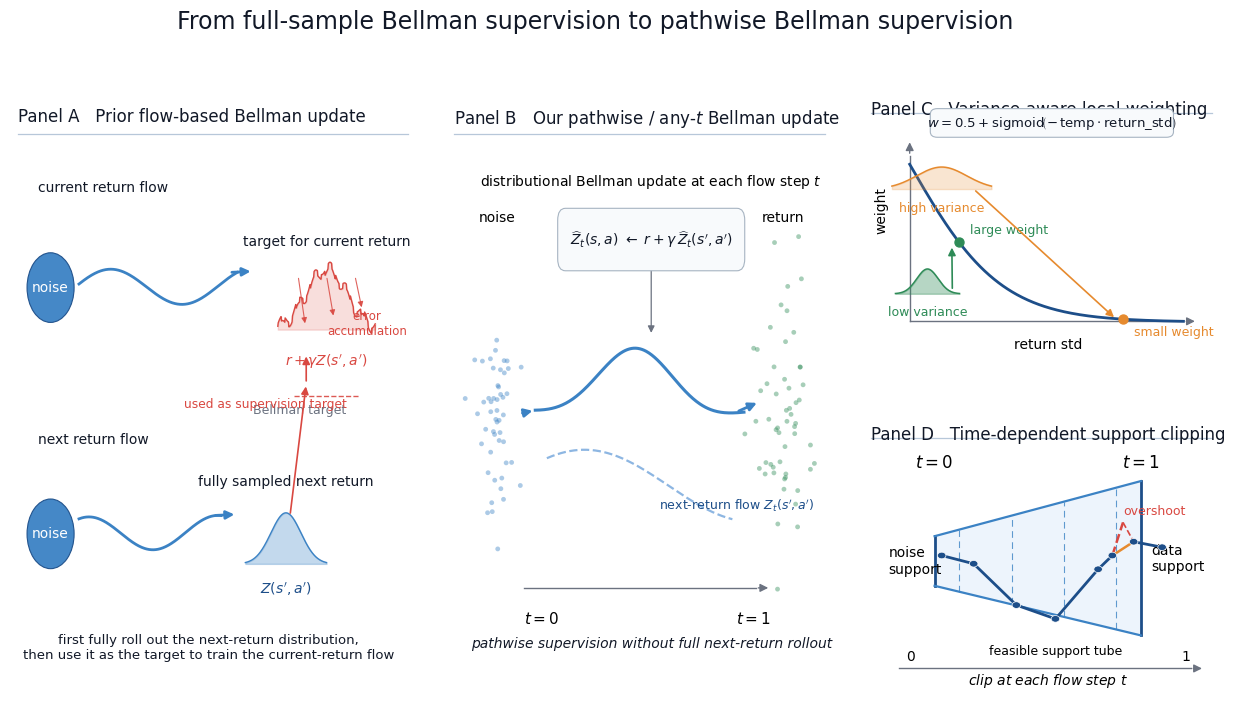

The script that saved this image:
import numpy as np
import matplotlib.pyplot as plt
from matplotlib.patches import Circle, FancyArrowPatch, Polygon
import matplotlib.patches as patches

plt.rcParams.update({
    "font.family": "DejaVu Sans",
    "font.size": 10,
    "figure.dpi": 180
})

BLUE = "#3B82C4"
BLUE_DARK = "#1D4E89"
BLUE_LIGHT = "#DCEBFA"
RED = "#D94841"
ORANGE = "#E68A2E"
GREEN = "#2E8B57"
GRAY = "#6B7280"
BLACK = "#111827"

def clean_axis(ax):
    ax.set_xlim(0, 1)
    ax.set_ylim(0, 1)
    ax.axis("off")

def panel_title(ax, text):
    ax.text(0.02, 0.98, text, ha="left", va="top", fontsize=12, color=BLACK, weight="medium")
    ax.plot([0.02, 0.98], [0.935, 0.935], color="#B7C7D9", lw=0.9)

def arrow(ax, p0, p1, color=BLACK, lw=1.2, ms=12, ls="-", alpha=1.0, z=4, style="-|>"):
    ax.add_patch(FancyArrowPatch(
        p0, p1, arrowstyle=style, mutation_scale=ms,
        lw=lw, color=color, linestyle=ls, alpha=alpha, zorder=z,
        capstyle="round", joinstyle="round"
    ))

def label_box(ax, x, y, text, w=0.16, h=0.08, fc="white", ec="#9CA3AF", color=BLACK, fs=9):
    rect = patches.FancyBboxPatch(
        (x - w/2, y - h/2), w, h,
        boxstyle="round,pad=0.012,rounding_size=0.02",
        linewidth=0.8, edgecolor=ec, facecolor=fc, zorder=5
    )
    ax.add_patch(rect)
    ax.text(x, y, text, ha="center", va="center", fontsize=fs, color=color, zorder=6)

def gaussian(ax, cx, cy, sx=0.035, sy=0.07, base=0.16, color=BLUE, alpha=0.35, lw=1.2, jagged=False, z=3):
    x = np.linspace(cx - base/2, cx + base/2, 240)
    y = cy + sy * np.exp(-((x - cx) ** 2) / (2 * sx ** 2))
    if jagged:
        y = y + 0.010*np.sin(np.linspace(0, 12*np.pi, len(x))) + 0.004*np.sign(np.sin(np.linspace(0, 27*np.pi, len(x))))
    ax.fill_between(x, cy, y, color=color, alpha=alpha, zorder=z)
    ax.plot(x, y, color=color, lw=lw, zorder=z+0.1)
    return x, y

def scatter_cloud(ax, center, spread=(0.05, 0.08), n=40, color=BLUE, alpha=0.45, seed=0, s=14, z=4):
    rng = np.random.default_rng(seed)
    cx, cy = center
    xs = rng.normal(cx, spread[0], n)
    ys = rng.normal(cy, spread[1], n)
    ax.scatter(xs, ys, s=s, color=color, alpha=alpha, edgecolors="none", zorder=z)
    return xs, ys

def noise_disk(ax, center, r=0.065, text="noise"):
    c = Circle(center, r, facecolor=BLUE, edgecolor=BLUE_DARK, lw=0.8, alpha=0.95, zorder=3)
    ax.add_patch(c)
    ax.text(center[0], center[1], text, ha="center", va="center", color="white", fontsize=10, weight="medium", zorder=4)

def smooth_path(x0, x1, y_base=0.5, amp=0.06, slope=0.0, phase=0.0):
    xx = np.linspace(x0, x1, 250)
    yy = y_base + amp*np.sin(np.linspace(phase, phase+2.2*np.pi, len(xx))) + slope*(xx-x0)
    return xx, yy

def draw_panel_A(ax):
    clean_axis(ax)
    panel_title(ax, "Panel A   Prior flow-based Bellman update")

    ax.text(0.07, 0.84, "current return flow", fontsize=10, color=BLACK)
    noise_disk(ax, (0.10, 0.68), r=0.058, text="noise")
    xx1, yy1 = smooth_path(0.17, 0.56, y_base=0.68, amp=0.03, slope=0.008, phase=0.2)
    ax.plot(xx1, yy1, color=BLUE, lw=2.0, zorder=3)
    arrow(ax, (0.54, yy1[-1]), (0.60, yy1[-1]+0.002), color=BLUE, lw=2.0, ms=12)

    gaussian(ax, 0.78, 0.61, sx=0.05, sy=0.10, base=0.24, color=RED, alpha=0.18, jagged=True, lw=1.0)
    ax.text(0.78, 0.75, "target for current return", ha="center", fontsize=10, color=BLACK)
    ax.text(0.78, 0.55, r"$r + \gamma Z(s',a')$", ha="center", fontsize=10, color=RED)

    ax.text(0.07, 0.42, "next return flow", fontsize=10, color=BLACK)
    noise_disk(ax, (0.10, 0.27), r=0.058, text="noise")
    xx2, yy2 = smooth_path(0.17, 0.52, y_base=0.27, amp=0.028, slope=0.008, phase=1.1)
    ax.plot(xx2, yy2, color=BLUE, lw=2.0, zorder=3)
    arrow(ax, (0.50, yy2[-1]), (0.56, yy2[-1]+0.002), color=BLUE, lw=2.0, ms=12)
    gaussian(ax, 0.68, 0.22, sx=0.037, sy=0.085, base=0.20, color=BLUE, alpha=0.30, lw=1.0)
    ax.text(0.68, 0.35, "fully sampled next return", ha="center", fontsize=10, color=BLACK)
    ax.text(0.68, 0.17, r"$Z(s',a')$", ha="center", fontsize=10, color=BLUE_DARK)

    ax.text(0.60, 0.47, "Bellman target", fontsize=9, color=GRAY, ha="left")
    arrow(ax, (0.69, 0.30), (0.73, 0.52), color=RED, lw=1.2, ms=11)
    arrow(ax, (0.73, 0.52), (0.73, 0.57), color=RED, lw=1.2, ms=11)
    ax.plot([0.70, 0.86], [0.50, 0.50], color=RED, lw=1.0, ls="--", alpha=0.9)
    ax.text(0.83, 0.48, "used as supervision target", fontsize=8.8, color=RED, ha="right")

    for x in [0.71, 0.78, 0.85]:
        arrow(ax, (x, 0.70), (x+0.018, 0.63-0.018*np.sin(12*x)), color=RED, lw=0.8, ms=8, alpha=0.85)
    ax.text(0.88, 0.62, "error\naccumulation", ha="center", va="center", fontsize=8.5, color=RED)

    ax.text(0.49, 0.08,
            "first fully roll out the next-return distribution,\nthen use it as the target to train the current-return flow",
            ha="center", va="center", fontsize=9.5, color=BLACK)

def draw_panel_B(ax):
    clean_axis(ax)
    panel_title(ax, "Panel B   Our pathwise / any-$t$ Bellman update")

    scatter_cloud(ax, (0.13, 0.47), spread=(0.03, 0.10), n=50, color=BLUE, alpha=0.42, seed=1, s=12)
    ax.text(0.13, 0.79, "noise", ha="center", fontsize=10)

    scatter_cloud(ax, (0.87, 0.47), spread=(0.04, 0.12), n=55, color=GREEN, alpha=0.42, seed=2, s=12)
    ax.text(0.87, 0.79, "return", ha="center", fontsize=10)

    xx = np.linspace(0.23, 0.77, 300)
    yy = 0.48 + 0.10*np.exp(-((xx-0.50)/0.18)**2)*np.sin((xx-0.28)*8.0)
    ax.plot(xx, yy, color=BLUE, lw=2.2, zorder=4)
    arrow(ax, (0.75, yy[-1]), (0.81, 0.49), color=BLUE, lw=2.0, ms=12)
    arrow(ax, (0.19, 0.47), (0.23, yy[0]), color=BLUE, lw=2.0, ms=12)

    ax.plot([0.20, 0.80], [0.18, 0.18], color=GRAY, lw=1.0)
    arrow(ax, (0.80, 0.18), (0.84, 0.18), color=GRAY, lw=1.0, ms=12)
    ax.text(0.20, 0.12, r"$t=0$", fontsize=11, style="italic")
    ax.text(0.84, 0.12, r"$t=1$", fontsize=11, style="italic", ha="right")

    xx2 = np.linspace(0.26, 0.74, 220)
    yy2 = 0.35 + 0.06*np.sin((xx2-0.25)*7.2 + 0.8)
    ax.plot(xx2, yy2, color="#8DB6E2", lw=1.6, ls="--", zorder=3)
    ax.text(0.55, 0.31, r"next-return flow $Z_t(s',a')$", fontsize=9, color=BLUE_DARK)

    label_box(ax, 0.53, 0.76,
              r"$\widehat{Z}_t(s,a)\ \leftarrow\ r + \gamma\, \widehat{Z}_t(s',a')$",
              w=0.46, h=0.08, fc="#F8FAFC", ec="#A7B4C2", fs=10)
    arrow(ax, (0.53, 0.72), (0.53, 0.60), color=GRAY, lw=0.9, ms=10)
    ax.text(0.53, 0.85, "distributional Bellman update at each flow step $t$",
            ha="center", fontsize=10)
    ax.text(0.53, 0.08, "pathwise supervision without full next-return rollout",
            ha="center", fontsize=10, style="italic", color=BLACK)

def draw_panel_C(ax):
    clean_axis(ax)
    panel_title(ax, "Panel C   Variance-aware local weighting")

    x0, y0 = 0.13, 0.18
    x1, y1 = 0.90, 0.78
    ax.plot([x0, x1], [y0, y0], color=GRAY, lw=1.0)
    ax.plot([x0, x0], [y0, y1], color=GRAY, lw=1.0)
    arrow(ax, (x1, y0), (0.94, y0), color=GRAY, lw=1.0, ms=12)
    arrow(ax, (x0, y1), (x0, 0.84), color=GRAY, lw=1.0, ms=12)
    ax.text(0.52, 0.08, "return std", ha="center", fontsize=10)
    ax.text(0.05, 0.51, "weight", ha="center", rotation=90, fontsize=10)

    formula = r"$w = 0.5 + \mathrm{sigmoid}\!\left(-\,\mathrm{temp}\cdot \mathrm{return\_std}\right)$"
    label_box(ax, 0.53, 0.90, formula, w=0.66, h=0.08, fc="#F8FAFC", ec="#A7B4C2", fs=9.5)

    xs = np.linspace(0, 1, 300)
    temp = 6.0
    raw = 0.5 + 1/(1 + np.exp(temp * xs))
    ys = (raw - raw.min()) / (raw.max() - raw.min())
    X = x0 + xs * (x1 - x0)
    Y = y0 + ys * (y1 - y0) * 0.95
    ax.plot(X, Y, color=BLUE_DARK, lw=2.0, zorder=3)

    def curve_y(x):
        raw0 = 0.5 + 1/(1 + np.exp(temp * 0))
        raw1 = 0.5 + 1/(1 + np.exp(temp * 1))
        rawx = 0.5 + 1/(1 + np.exp(temp * x))
        return (rawx - raw1) / (raw0 - raw1)

    low_x = 0.18
    high_x = 0.78
    low_y = curve_y(low_x)
    high_y = curve_y(high_x)
    low_pt = (x0 + low_x*(x1-x0), y0 + low_y*(y1-y0)*0.95)
    high_pt = (x0 + high_x*(x1-x0), y0 + high_y*(y1-y0)*0.95)

    ax.scatter([low_pt[0]], [low_pt[1]], s=42, color=GREEN, zorder=5)
    ax.scatter([high_pt[0]], [high_pt[1]], s=42, color=ORANGE, zorder=5)

    gaussian(ax, 0.18, 0.28, sx=0.03, sy=0.09, base=0.18, color=GREEN, alpha=0.35, lw=1.1)
    ax.text(0.18, 0.20, "low variance", ha="center", fontsize=9, color=GREEN)

    gaussian(ax, 0.22, 0.66, sx=0.07, sy=0.08, base=0.28, color=ORANGE, alpha=0.22, lw=1.1)
    ax.text(0.22, 0.58, "high variance", ha="center", fontsize=9, color=ORANGE)

    arrow(ax, (0.25, 0.29), (low_pt[0]-0.02, low_pt[1]-0.01), color=GREEN, lw=1.2, ms=11)
    arrow(ax, (0.31, 0.66), (high_pt[0]-0.02, high_pt[1]), color=ORANGE, lw=1.2, ms=11)

    ax.text(low_pt[0]+0.03, low_pt[1]+0.03, "large weight", color=GREEN, fontsize=9)
    ax.text(high_pt[0]+0.03, high_pt[1]-0.06, "small weight", color=ORANGE, fontsize=9)

def draw_panel_D(ax):
    clean_axis(ax)
    panel_title(ax, "Panel D   Time-dependent support clipping")

    ax.plot([0.10, 0.92], [0.10, 0.10], color=GRAY, lw=1.0)
    arrow(ax, (0.92, 0.10), (0.96, 0.10), color=GRAY, lw=1.0, ms=12)
    ax.text(0.12, 0.13, "0", fontsize=10)
    ax.text(0.92, 0.13, "1", fontsize=10, ha="right")

    x0, x1 = 0.20, 0.78
    yl0, yu0 = 0.40, 0.58
    yl1, yu1 = 0.22, 0.78

    ax.plot([x0, x0], [yl0, yu0], color=BLUE_DARK, lw=2.0)
    ax.plot([x1, x1], [yl1, yu1], color=BLUE_DARK, lw=2.0)
    ax.plot([x0, x1], [yu0, yu1], color=BLUE, lw=1.6)
    ax.plot([x0, x1], [yl0, yl1], color=BLUE, lw=1.6)

    tube = Polygon([[x0, yl0], [x0, yu0], [x1, yu1], [x1, yl1]],
                   closed=True, facecolor=BLUE_LIGHT, edgecolor="none", alpha=0.50, zorder=0)
    ax.add_patch(tube)

    ax.text(x0, 0.83, r"$t=0$", ha="center", fontsize=12, style="italic")
    ax.text(x1, 0.83, r"$t=1$", ha="center", fontsize=12, style="italic")
    ax.text(0.07, 0.49, "noise\nsupport", fontsize=10, va="center")
    ax.text(0.81, 0.50, "data\nsupport", fontsize=10, va="center")

    for x in np.linspace(x0+0.07, x1-0.07, 4):
        low = yl0 + (yl1-yl0)*(x-x0)/(x1-x0)
        up = yu0 + (yu1-yu0)*(x-x0)/(x1-x0)
        ax.plot([x, x], [low, up], color=BLUE, lw=0.8, ls=(0, (6, 4)), alpha=0.8)

    pts = np.array([
        [0.22, 0.51],
        [0.31, 0.48],
        [0.43, 0.33],
        [0.54, 0.28],
        [0.66, 0.46],
    ])
    ax.plot(pts[:, 0], pts[:, 1], color=BLUE_DARK, lw=2.0)
    for p in pts:
        ax.add_patch(Circle((p[0], p[1]), 0.012, facecolor=BLUE_DARK, edgecolor="white", lw=0.5, zorder=5))

    p1 = np.array([0.70, 0.51])
    p2 = np.array([0.73, 0.63])
    p3 = np.array([0.76, 0.56])
    ax.plot([pts[-1, 0], p1[0]], [pts[-1, 1], p1[1]], color=BLUE_DARK, lw=2.0)
    ax.plot([p1[0], p2[0]], [p1[1], p2[1]], color=RED, lw=1.8, ls="--")
    ax.plot([p2[0], p3[0]], [p2[1], p3[1]], color=RED, lw=1.2, ls="--")
    ax.plot([p1[0], p3[0]], [p1[1], p3[1]], color=ORANGE, lw=1.8)
    ax.plot([p3[0], 0.84], [p3[1], 0.54], color=BLUE_DARK, lw=2.0)
    for p in [tuple(p1), tuple(p3), (0.84, 0.54)]:
        ax.add_patch(Circle(p, 0.012, facecolor=BLUE_DARK, edgecolor="white", lw=0.5, zorder=5))

    ax.text(0.54, 0.15, "feasible support tube", ha="center", fontsize=9)
    ax.text(0.73, 0.66, "overshoot", color=RED, fontsize=9)
    ax.text(0.52, 0.04, "clip at each flow step $t$", ha="center", fontsize=10, style="italic")

fig = plt.figure(figsize=(15.6, 7.8), facecolor="white")
gs = fig.add_gridspec(2, 3, width_ratios=[1.05, 1.0, 0.92], height_ratios=[1.0, 1.0], wspace=0.08, hspace=0.18)

axA = fig.add_subplot(gs[:, 0])
axB = fig.add_subplot(gs[:, 1])
axC = fig.add_subplot(gs[0, 2])
axD = fig.add_subplot(gs[1, 2])

draw_panel_A(axA)
draw_panel_B(axB)
draw_panel_C(axC)
draw_panel_D(axD)

fig.suptitle("From full-sample Bellman supervision to pathwise Bellman supervision",
             y=0.99, fontsize=17, color=BLACK, weight="medium")

fig.savefig("pathwise_bellman_method_figure_v3.png", bbox_inches="tight", facecolor="white")
fig.savefig("pathwise_bellman_method_figure_v3.pdf", bbox_inches="tight", facecolor="white")
fig.savefig("pathwise_bellman_method_figure_v3.svg", bbox_inches="tight", facecolor="white")
plt.show()
